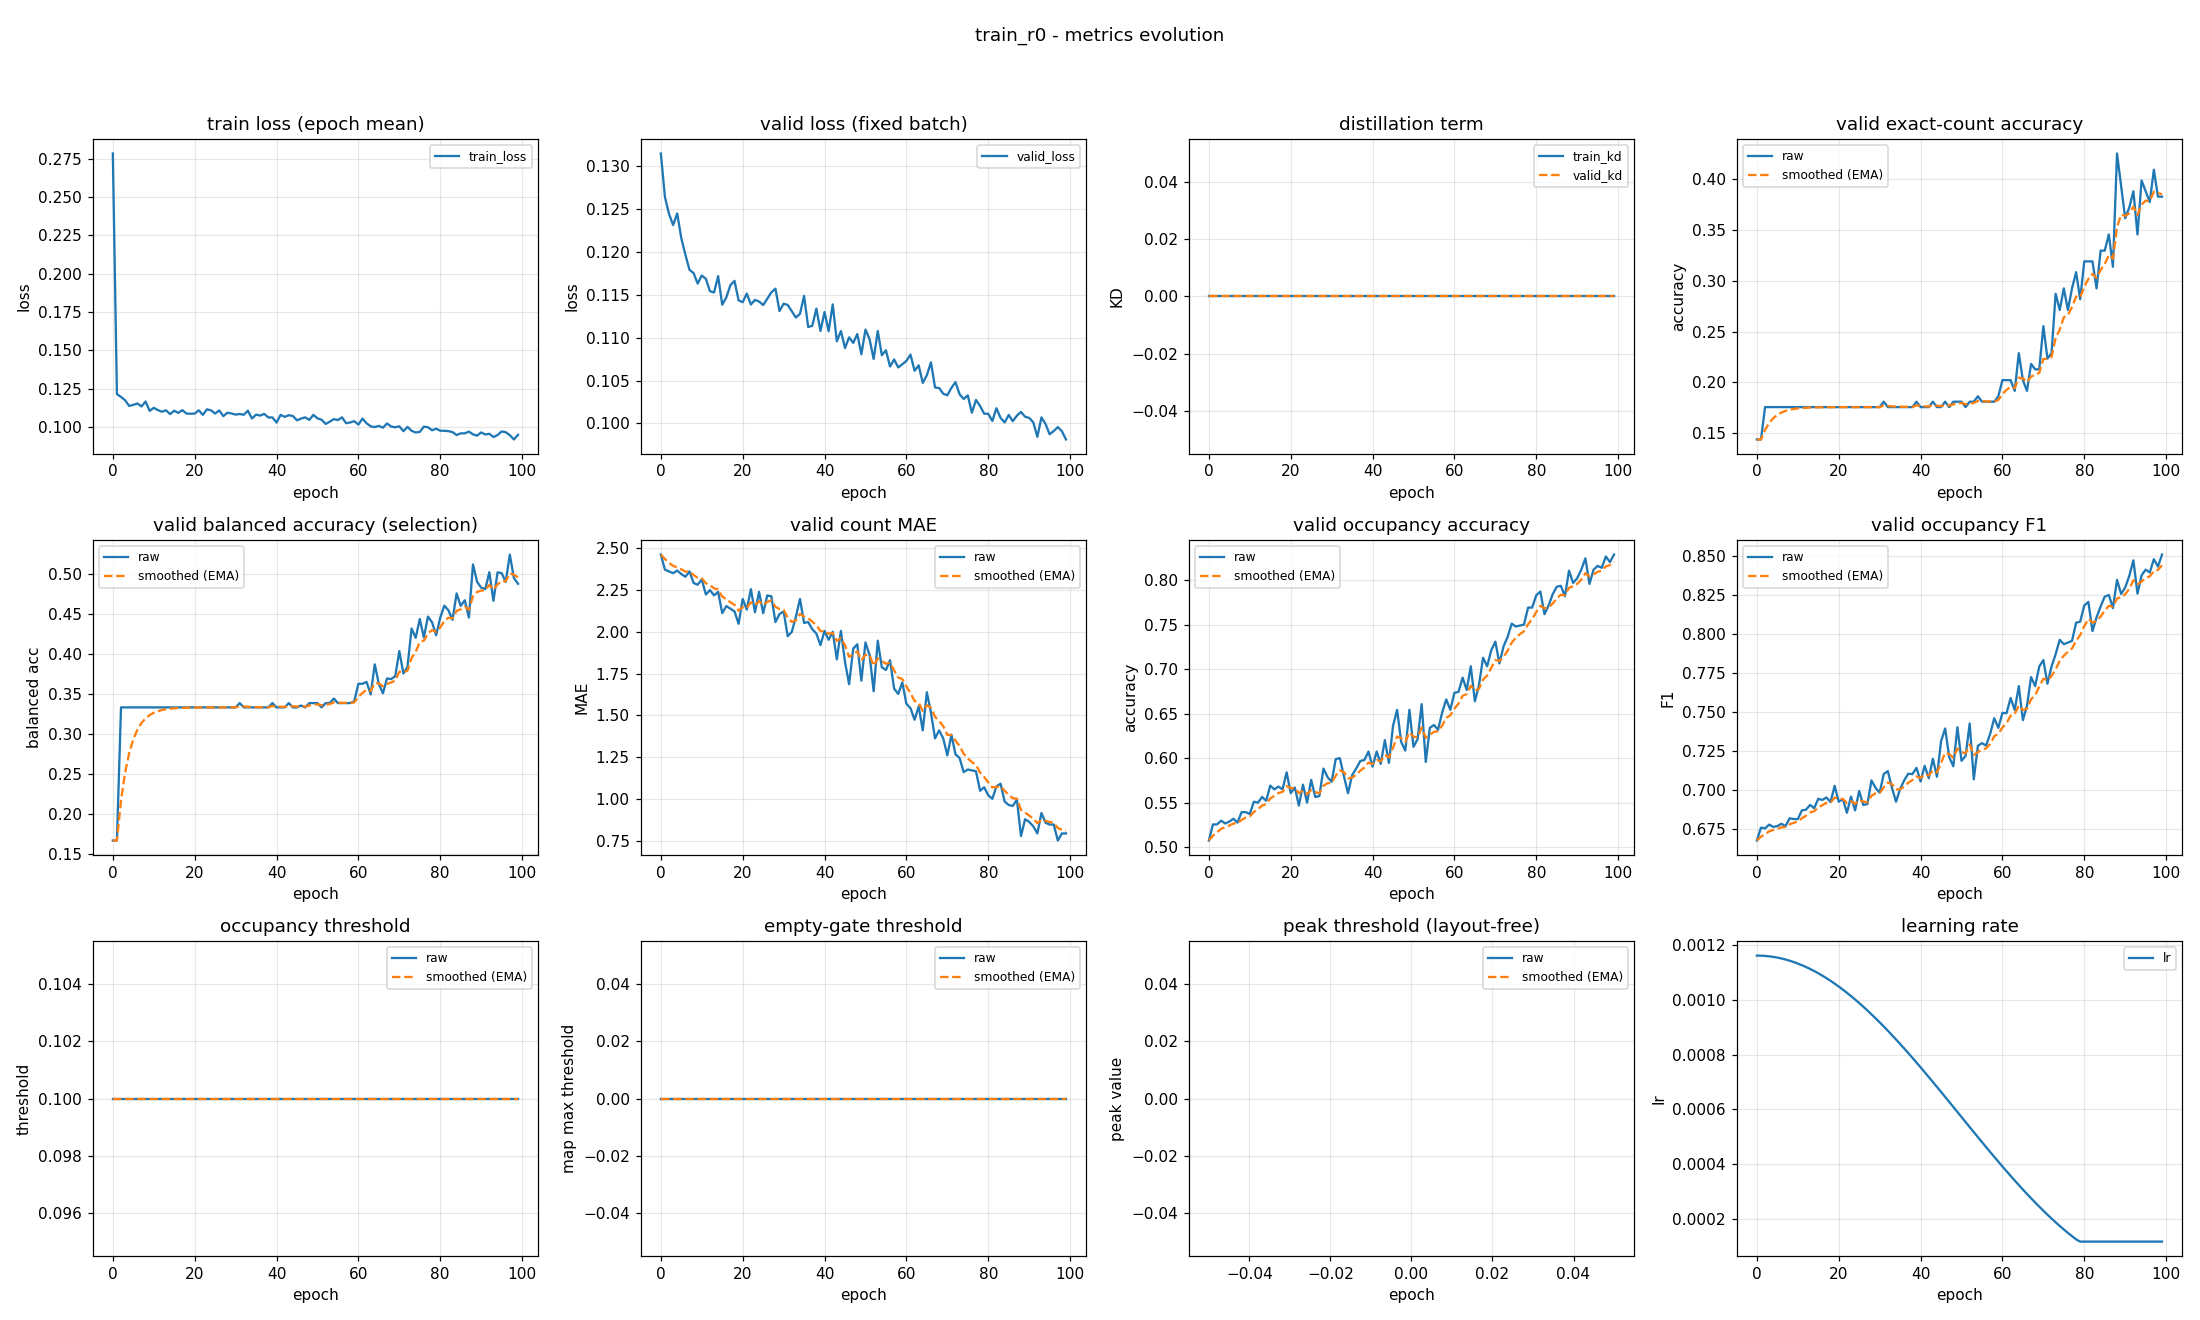

Source data for this figure (header and first rows):
epoch, train_loss, valid_loss, train_kd, valid_kd, valid_accuracy, valid_accuracy_smoothed, valid_balanced_accuracy, valid_balanced_accuracy_smoothed, valid_mae, valid_mae_smoothed, valid_occupancy_accuracy, valid_occupancy_accuracy_smoothed, valid_occupancy_f1, valid_occupancy_f1_smoothed, valid_occupancy_threshold, valid_occupancy_threshold_smoothed, valid_empty_threshold, valid_empty_threshold_smoothed, valid_peak_threshold, valid_peak_threshold_smoothed, learning_rate
0, 0.2785, 0.1315, 0.0, 0.0, 0.1436, 0.1436, 0.1667, 0.1667, 2.463, 2.463, 0.5074, 0.5074, 0.6676, 0.6676, 0.1, 0.1, 0.0, 0.0, nan, nan, 0.001163
1, 0.1215, 0.1264, 0.0, 0.0, 0.1436, 0.1436, 0.1667, 0.1667, 2.372, 2.436, 0.5255, 0.5129, 0.6759, 0.6701, 0.1, 0.1, 0.0, 0.0, nan, nan, 0.001162
2, 0.1196, 0.1244, 0.0, 0.0, 0.1755, 0.1532, 0.3333, 0.2167, 2.362, 2.413, 0.5255, 0.5167, 0.6754, 0.6717, 0.1, 0.1, 0.0, 0.0, nan, nan, 0.001161
3, 0.1175, 0.1231, 0.0, 0.0, 0.1755, 0.1599, 0.3333, 0.2517, 2.351, 2.395, 0.5298, 0.5206, 0.6778, 0.6735, 0.1, 0.1, 0.0, 0.0, nan, nan, 0.00116
4, 0.1137, 0.1245, 0.0, 0.0, 0.1755, 0.1646, 0.3333, 0.2762, 2.367, 2.386, 0.5266, 0.5224, 0.6764, 0.6744, 0.1, 0.1, 0.0, 0.0, nan, nan, 0.001158
5, 0.1144, 0.1216, 0.0, 0.0, 0.1755, 0.1679, 0.3333, 0.2933, 2.346, 2.374, 0.5287, 0.5243, 0.6769, 0.6751, 0.1, 0.1, 0.0, 0.0, nan, nan, 0.001155
6, 0.1154, 0.1197, 0.0, 0.0, 0.1755, 0.1702, 0.3333, 0.3053, 2.33, 2.361, 0.5319, 0.5266, 0.6784, 0.6761, 0.1, 0.1, 0.0, 0.0, nan, nan, 0.001152
7, 0.1134, 0.1179, 0.0, 0.0, 0.1755, 0.1718, 0.3333, 0.3137, 2.362, 2.361, 0.5277, 0.5269, 0.6769, 0.6763, 0.1, 0.1, 0.0, 0.0, nan, nan, 0.001148
8, 0.1166, 0.1175, 0.0, 0.0, 0.1755, 0.1729, 0.3333, 0.3196, 2.293, 2.341, 0.5394, 0.5306, 0.6819, 0.678, 0.1, 0.1, 0.0, 0.0, nan, nan, 0.001144
9, 0.1105, 0.1163, 0.0, 0.0, 0.1755, 0.1737, 0.3333, 0.3237, 2.282, 2.323, 0.5394, 0.5333, 0.6814, 0.679, 0.1, 0.1, 0.0, 0.0, nan, nan, 0.001139
10, 0.1125, 0.1173, 0.0, 0.0, 0.1755, 0.1742, 0.3333, 0.3266, 2.314, 2.32, 0.5372, 0.5345, 0.6813, 0.6797, 0.1, 0.1, 0.0, 0.0, nan, nan, 0.001134
11, 0.111, 0.1169, 0.0, 0.0, 0.1755, 0.1746, 0.3333, 0.3286, 2.223, 2.291, 0.5511, 0.5394, 0.6869, 0.6819, 0.1, 0.1, 0.0, 0.0, nan, nan, 0.001128
12, 0.11, 0.1154, 0.0, 0.0, 0.1755, 0.1749, 0.3333, 0.33, 2.25, 2.279, 0.55, 0.5426, 0.6874, 0.6835, 0.1, 0.1, 0.0, 0.0, nan, nan, 0.001121
13, 0.1109, 0.1153, 0.0, 0.0, 0.1755, 0.1751, 0.3333, 0.331, 2.218, 2.261, 0.5564, 0.5467, 0.6904, 0.6856, 0.1, 0.1, 0.0, 0.0, nan, nan, 0.001114
14, 0.1084, 0.1172, 0.0, 0.0, 0.1755, 0.1752, 0.3333, 0.3317, 2.239, 2.254, 0.5521, 0.5484, 0.6884, 0.6864, 0.1, 0.1, 0.0, 0.0, nan, nan, 0.001106
15, 0.1106, 0.1138, 0.0, 0.0, 0.1755, 0.1753, 0.3333, 0.3322, 2.112, 2.211, 0.5691, 0.5546, 0.6943, 0.6888, 0.1, 0.1, 0.0, 0.0, nan, nan, 0.001098
16, 0.1092, 0.1147, 0.0, 0.0, 0.1755, 0.1754, 0.3333, 0.3325, 2.154, 2.194, 0.5649, 0.5577, 0.6936, 0.6903, 0.1, 0.1, 0.0, 0.0, nan, nan, 0.001089
17, 0.111, 0.1161, 0.0, 0.0, 0.1755, 0.1754, 0.3333, 0.3328, 2.138, 2.178, 0.5681, 0.5608, 0.6952, 0.6917, 0.1, 0.1, 0.0, 0.0, nan, nan, 0.00108
18, 0.1088, 0.1166, 0.0, 0.0, 0.1755, 0.1755, 0.3333, 0.3329, 2.122, 2.161, 0.5649, 0.562, 0.6922, 0.6919, 0.1, 0.1, 0.0, 0.0, nan, nan, 0.00107
19, 0.1087, 0.1144, 0.0, 0.0, 0.1755, 0.1755, 0.3333, 0.3331, 2.048, 2.127, 0.584, 0.5686, 0.7027, 0.6951, 0.1, 0.1, 0.0, 0.0, nan, nan, 0.00106
20, 0.1087, 0.1141, 0.0, 0.0, 0.1755, 0.1755, 0.3333, 0.3331, 2.197, 2.148, 0.5606, 0.5662, 0.6925, 0.6943, 0.1, 0.1, 0.0, 0.0, nan, nan, 0.001049
21, 0.1109, 0.1152, 0.0, 0.0, 0.1755, 0.1755, 0.3333, 0.3332, 2.133, 2.143, 0.567, 0.5665, 0.6942, 0.6943, 0.1, 0.1, 0.0, 0.0, nan, nan, 0.001038
22, 0.1079, 0.1139, 0.0, 0.0, 0.1755, 0.1755, 0.3333, 0.3332, 2.255, 2.177, 0.5468, 0.5606, 0.6854, 0.6916, 0.1, 0.1, 0.0, 0.0, nan, nan, 0.001027
23, 0.1115, 0.1144, 0.0, 0.0, 0.1755, 0.1755, 0.3333, 0.3333, 2.117, 2.159, 0.5702, 0.5635, 0.6958, 0.6929, 0.1, 0.1, 0.0, 0.0, nan, nan, 0.001015
24, 0.1108, 0.1142, 0.0, 0.0, 0.1755, 0.1755, 0.3333, 0.3333, 2.239, 2.183, 0.55, 0.5594, 0.6869, 0.6911, 0.1, 0.1, 0.0, 0.0, nan, nan, 0.001002
25, 0.1088, 0.1138, 0.0, 0.0, 0.1755, 0.1755, 0.3333, 0.3333, 2.112, 2.162, 0.5755, 0.5643, 0.6993, 0.6936, 0.1, 0.1, 0.0, 0.0, nan, nan, 0.0009891
26, 0.1108, 0.1145, 0.0, 0.0, 0.1755, 0.1755, 0.3333, 0.3333, 2.218, 2.179, 0.5564, 0.5619, 0.6904, 0.6926, 0.1, 0.1, 0.0, 0.0, nan, nan, 0.0009758
27, 0.1071, 0.1153, 0.0, 0.0, 0.1755, 0.1755, 0.3333, 0.3333, 2.213, 2.189, 0.5574, 0.5606, 0.6909, 0.6921, 0.1, 0.1, 0.0, 0.0, nan, nan, 0.000962
28, 0.1093, 0.1157, 0.0, 0.0, 0.1755, 0.1755, 0.3333, 0.3333, 2.059, 2.15, 0.5883, 0.5689, 0.7062, 0.6963, 0.1, 0.1, 0.0, 0.0, nan, nan, 0.0009479
29, 0.1088, 0.1131, 0.0, 0.0, 0.1755, 0.1755, 0.3333, 0.3333, 2.106, 2.137, 0.5787, 0.5718, 0.7014, 0.6978, 0.1, 0.1, 0.0, 0.0, nan, nan, 0.0009334
30, 0.1081, 0.114, 0.0, 0.0, 0.1755, 0.1755, 0.3333, 0.3333, 2.122, 2.132, 0.5734, 0.5723, 0.6983, 0.698, 0.1, 0.1, 0.0, 0.0, nan, nan, 0.0009185
31, 0.1085, 0.1138, 0.0, 0.0, 0.1809, 0.1771, 0.3387, 0.3349, 1.973, 2.085, 0.5989, 0.5803, 0.7102, 0.7016, 0.1, 0.1, 0.0, 0.0, nan, nan, 0.0009033
32, 0.108, 0.1131, 0.0, 0.0, 0.1755, 0.1766, 0.3333, 0.3345, 2.0, 2.059, 0.6, 0.5862, 0.7121, 0.7048, 0.1, 0.1, 0.0, 0.0, nan, nan, 0.0008878
33, 0.1106, 0.1123, 0.0, 0.0, 0.1755, 0.1763, 0.3333, 0.3341, 2.09, 2.069, 0.5798, 0.5843, 0.7014, 0.7038, 0.1, 0.1, 0.0, 0.0, nan, nan, 0.000872
34, 0.1056, 0.1128, 0.0, 0.0, 0.1755, 0.1761, 0.3333, 0.3339, 2.197, 2.107, 0.5606, 0.5772, 0.6925, 0.7004, 0.1, 0.1, 0.0, 0.0, nan, nan, 0.0008559
35, 0.1081, 0.1149, 0.0, 0.0, 0.1755, 0.1759, 0.3333, 0.3337, 2.053, 2.091, 0.5809, 0.5783, 0.7006, 0.7005, 0.1, 0.1, 0.0, 0.0, nan, nan, 0.0008395
36, 0.1075, 0.1112, 0.0, 0.0, 0.1755, 0.1758, 0.3333, 0.3336, 2.059, 2.081, 0.5883, 0.5813, 0.7062, 0.7022, 0.1, 0.1, 0.0, 0.0, nan, nan, 0.0008228
37, 0.1085, 0.1114, 0.0, 0.0, 0.1755, 0.1757, 0.3333, 0.3335, 2.016, 2.062, 0.5968, 0.5859, 0.7105, 0.7047, 0.1, 0.1, 0.0, 0.0, nan, nan, 0.0008059
38, 0.1062, 0.1134, 0.0, 0.0, 0.1755, 0.1757, 0.3333, 0.3335, 1.989, 2.04, 0.5979, 0.5895, 0.7101, 0.7063, 0.1, 0.1, 0.0, 0.0, nan, nan, 0.0007888
39, 0.1062, 0.1108, 0.0, 0.0, 0.1809, 0.1772, 0.3387, 0.335, 1.92, 2.004, 0.6074, 0.5949, 0.7142, 0.7087, 0.1, 0.1, 0.0, 0.0, nan, nan, 0.0007715
40, 0.1029, 0.113, 0.0, 0.0, 0.1755, 0.1767, 0.3333, 0.3345, 2.005, 2.004, 0.5904, 0.5936, 0.7054, 0.7077, 0.1, 0.1, 0.0, 0.0, nan, nan, 0.0007539
41, 0.1079, 0.1108, 0.0, 0.0, 0.1755, 0.1764, 0.3333, 0.3342, 1.952, 1.989, 0.6074, 0.5977, 0.7155, 0.71, 0.1, 0.1, 0.0, 0.0, nan, nan, 0.0007362
42, 0.1066, 0.1139, 0.0, 0.0, 0.1755, 0.1761, 0.3333, 0.3339, 2.0, 1.992, 0.5936, 0.5965, 0.7075, 0.7093, 0.1, 0.1, 0.0, 0.0, nan, nan, 0.0007184
43, 0.1077, 0.1096, 0.0, 0.0, 0.1809, 0.1775, 0.3387, 0.3354, 1.835, 1.945, 0.6202, 0.6036, 0.72, 0.7125, 0.1, 0.1, 0.0, 0.0, nan, nan, 0.0007004
44, 0.1072, 0.1108, 0.0, 0.0, 0.1755, 0.1769, 0.3333, 0.3347, 2.005, 1.963, 0.5947, 0.6009, 0.7085, 0.7113, 0.1, 0.1, 0.0, 0.0, nan, nan, 0.0006823
45, 0.1044, 0.1088, 0.0, 0.0, 0.1755, 0.1765, 0.3333, 0.3343, 1.819, 1.92, 0.6362, 0.6115, 0.7311, 0.7172, 0.1, 0.1, 0.0, 0.0, nan, nan, 0.0006641
46, 0.1055, 0.11, 0.0, 0.0, 0.1809, 0.1778, 0.3357, 0.3347, 1.686, 1.85, 0.6543, 0.6243, 0.7394, 0.7239, 0.1, 0.1, 0.0, 0.0, nan, nan, 0.0006458
47, 0.1063, 0.1094, 0.0, 0.0, 0.1755, 0.1771, 0.3333, 0.3343, 1.899, 1.865, 0.6181, 0.6225, 0.7211, 0.723, 0.1, 0.1, 0.0, 0.0, nan, nan, 0.0006274
48, 0.1046, 0.1104, 0.0, 0.0, 0.1809, 0.1782, 0.3387, 0.3356, 1.926, 1.883, 0.6085, 0.6183, 0.7152, 0.7207, 0.1, 0.1, 0.0, 0.0, nan, nan, 0.000609
49, 0.1079, 0.1081, 0.0, 0.0, 0.1809, 0.179, 0.3387, 0.3366, 1.707, 1.83, 0.6543, 0.6291, 0.7402, 0.7265, 0.1, 0.1, 0.0, 0.0, nan, nan, 0.0005906
50, 0.1057, 0.111, 0.0, 0.0, 0.1809, 0.1796, 0.3387, 0.3372, 1.936, 1.862, 0.6128, 0.6242, 0.7187, 0.7242, 0.1, 0.1, 0.0, 0.0, nan, nan, 0.0005721
51, 0.1047, 0.1098, 0.0, 0.0, 0.1755, 0.1784, 0.3333, 0.336, 1.862, 1.862, 0.6213, 0.6233, 0.7219, 0.7235, 0.1, 0.1, 0.0, 0.0, nan, nan, 0.0005537
52, 0.102, 0.1075, 0.0, 0.0, 0.1809, 0.1791, 0.3387, 0.3368, 1.644, 1.796, 0.6606, 0.6345, 0.7425, 0.7292, 0.1, 0.1, 0.0, 0.0, nan, nan, 0.0005353
53, 0.1034, 0.1108, 0.0, 0.0, 0.1809, 0.1796, 0.3387, 0.3374, 1.947, 1.842, 0.5957, 0.6229, 0.7068, 0.7225, 0.1, 0.1, 0.0, 0.0, nan, nan, 0.0005169
54, 0.1051, 0.108, 0.0, 0.0, 0.1862, 0.1816, 0.3445, 0.3395, 1.787, 1.825, 0.634, 0.6262, 0.7283, 0.7242, 0.1, 0.1, 0.0, 0.0, nan, nan, 0.0004986
55, 0.1045, 0.1085, 0.0, 0.0, 0.1809, 0.1814, 0.3387, 0.3393, 1.771, 1.809, 0.6372, 0.6295, 0.73, 0.726, 0.1, 0.1, 0.0, 0.0, nan, nan, 0.0004804
56, 0.1063, 0.1066, 0.0, 0.0, 0.1809, 0.1812, 0.3387, 0.3391, 1.83, 1.815, 0.6319, 0.6302, 0.7284, 0.7267, 0.1, 0.1, 0.0, 0.0, nan, nan, 0.0004623
57, 0.1025, 0.1075, 0.0, 0.0, 0.1809, 0.1811, 0.3387, 0.339, 1.66, 1.769, 0.6511, 0.6365, 0.7359, 0.7295, 0.1, 0.1, 0.0, 0.0, nan, nan, 0.0004443
58, 0.103, 0.1065, 0.0, 0.0, 0.1809, 0.181, 0.3387, 0.3389, 1.628, 1.726, 0.666, 0.6453, 0.746, 0.7344, 0.1, 0.1, 0.0, 0.0, nan, nan, 0.0004264
59, 0.1038, 0.1069, 0.0, 0.0, 0.1862, 0.1826, 0.3411, 0.3395, 1.697, 1.717, 0.6543, 0.648, 0.7398, 0.736, 0.1, 0.1, 0.0, 0.0, nan, nan, 0.0004087
... 40 more rows
